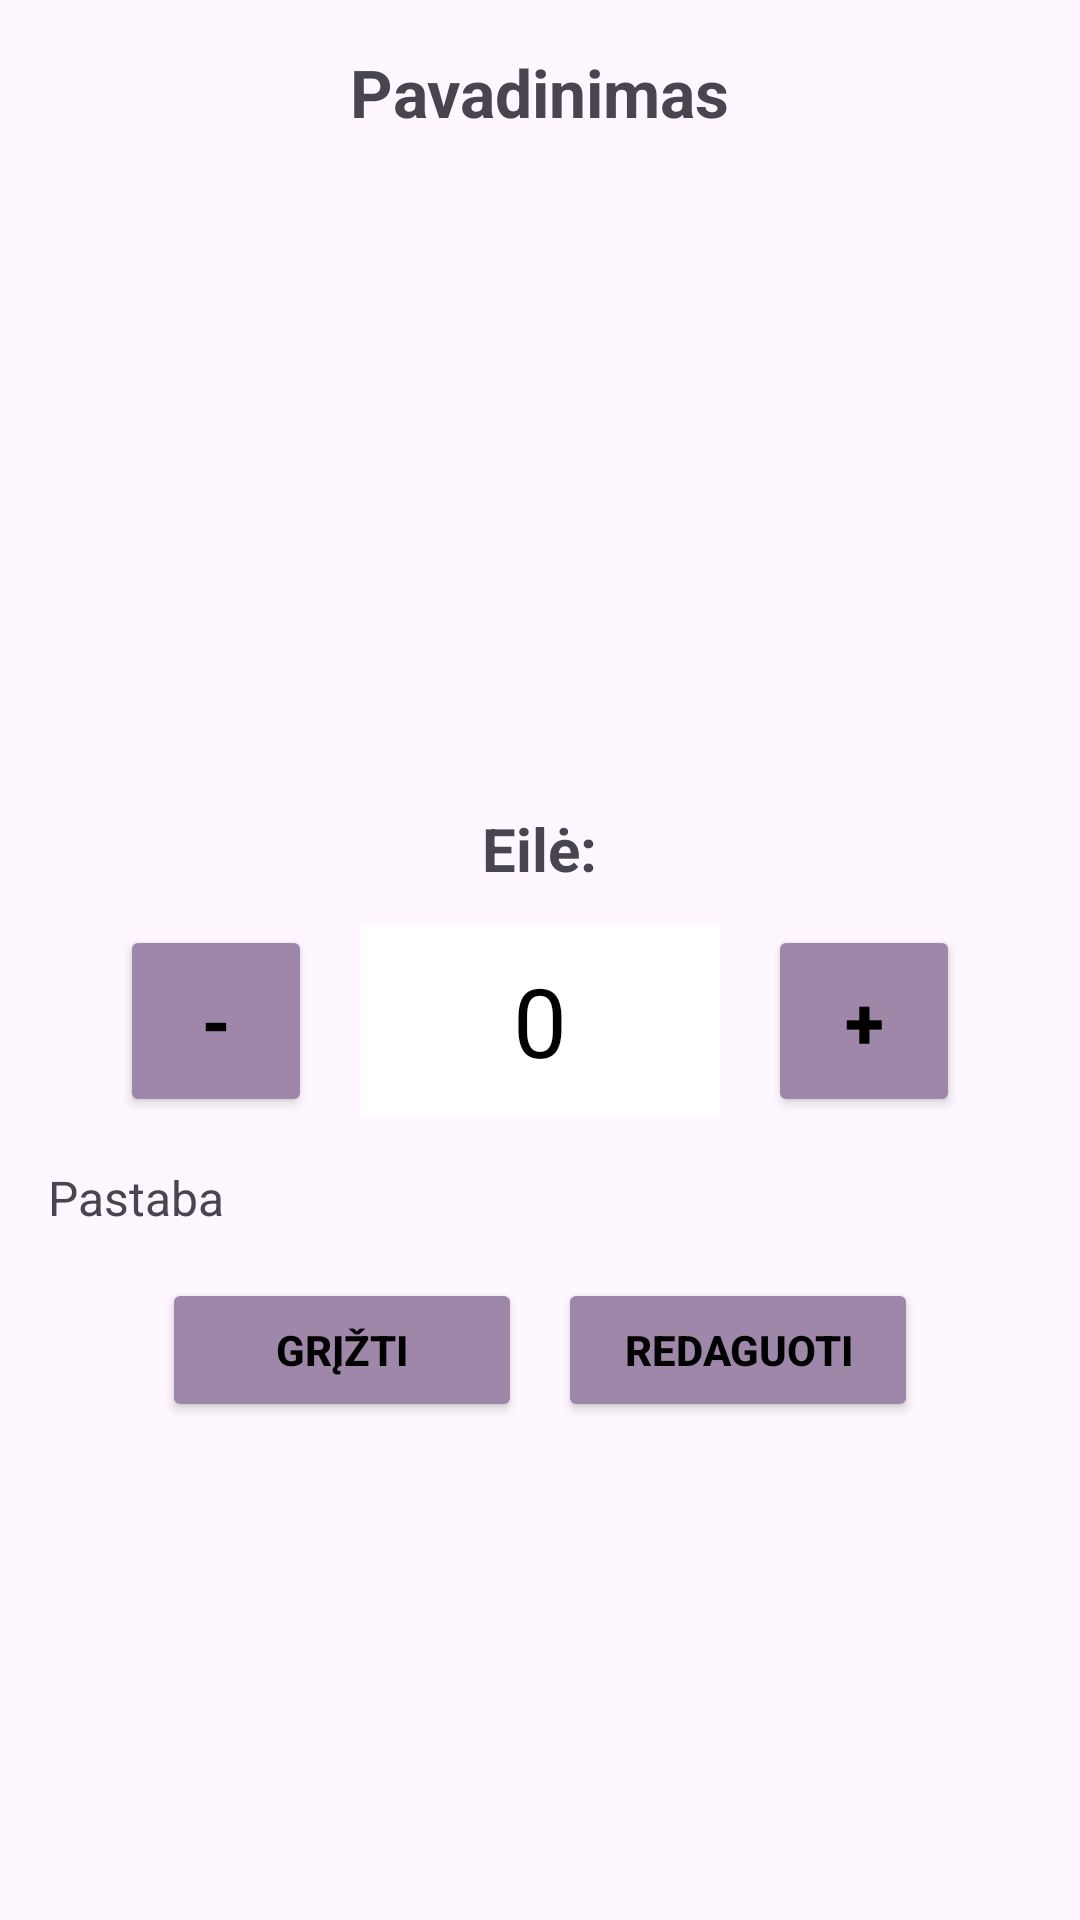

Produce the Android XML layout that renders to this screen, including the resource entries it uses.
<!-- AndroidManifest.xml: application theme Theme.EiliuVedlys -->
<!-- res/layout/activity_projekto_info.xml -->
<?xml version="1.0" encoding="utf-8"?>
<LinearLayout xmlns:android="http://schemas.android.com/apk/res/android"
    android:layout_width="match_parent"
    android:layout_height="match_parent"
    android:orientation="vertical"
    android:padding="16dp"
    android:gravity="center_horizontal">

    <TextView
        android:id="@+id/textPavadinimas"
        android:layout_width="wrap_content"
        android:layout_height="wrap_content"
        android:text="Pavadinimas"
        android:textSize="22sp"
        android:textStyle="bold"
        android:layout_marginBottom="12dp" />

    <ImageView
        android:id="@+id/imageProjektas"
        android:layout_width="200dp"
        android:layout_height="200dp"
        android:scaleType="centerCrop"
        android:layout_marginBottom="12dp" />
    <TextView
        android:layout_width="wrap_content"
        android:layout_height="wrap_content"
        android:text="Eilė:"
        android:textSize="20sp"
        android:textStyle="bold"
        android:layout_marginBottom="12dp" />
    <LinearLayout
        android:layout_width="wrap_content"
        android:layout_height="wrap_content"
        android:orientation="horizontal"
        android:gravity="center"
        android:layout_marginBottom="16dp">

        <Button
            android:id="@+id/btnMinusEile"
            android:layout_width="64dp"
            android:layout_height="64dp"
            android:text="-"
            android:textSize="24sp"
            android:textStyle="bold"
            android:backgroundTint="@color/purple_500"
            android:textColor="@android:color/black" />

        <TextView
            android:id="@+id/textEile"
            android:layout_width="120dp"
            android:layout_height="64dp"
            android:gravity="center"
            android:text="0"
            android:textSize="32sp"
            android:background="@android:color/white"
            android:textColor="@android:color/black"
            android:layout_marginHorizontal="16dp" />

        <Button
            android:id="@+id/btnPlusEile"
            android:layout_width="64dp"
            android:layout_height="64dp"
            android:text="+"
            android:textSize="24sp"
            android:textStyle="bold"
            android:backgroundTint="@color/purple_500"
            android:textColor="@android:color/black" />
    </LinearLayout>

    <TextView
        android:id="@+id/textPastaba"
        android:layout_width="match_parent"
        android:layout_height="wrap_content"
        android:text="Pastaba"
        android:textSize="16sp" />

    <LinearLayout
        android:layout_width="wrap_content"
        android:layout_height="wrap_content"
        android:orientation="horizontal"
        android:gravity="center"
        android:layout_marginTop="16dp">

        <Button
            android:id="@+id/btnGrizti"
            android:layout_width="120dp"
            android:layout_height="48dp"
            android:text="Grįžti"
            android:textStyle="bold"
            android:backgroundTint="@color/purple_500"
            android:textColor="@android:color/black"
            android:layout_marginEnd="12dp" />

        <Button
            android:id="@+id/btnRedaguoti"
            android:layout_width="120dp"
            android:layout_height="48dp"
            android:text="Redaguoti"
            android:textStyle="bold"
            android:backgroundTint="@color/purple_500"
            android:textColor="@android:color/black" />
    </LinearLayout>

</LinearLayout>
<!-- resources referenced by this layout -->
<resources>
  <color name="purple_500">#9F87A9</color>
  <style name="Theme.EiliuVedlys" parent="Base.Theme.EiliuVedlys" />
  <style name="Base.Theme.EiliuVedlys" parent="Theme.Material3.DayNight.NoActionBar">
          
          
      </style>
</resources>
